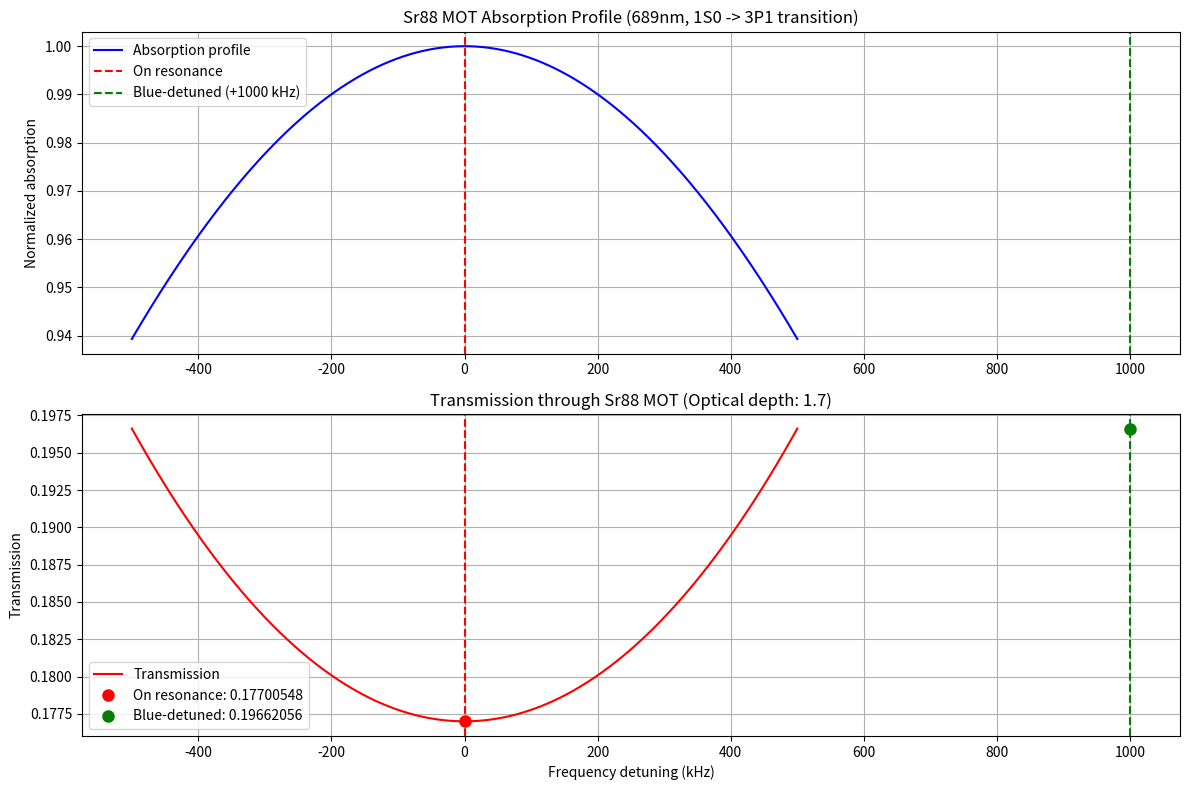

This figure's Python source:
import numpy as np
import matplotlib.pyplot as plt
from scipy.constants import c, h, k, epsilon_0, atomic_mass
from scipy.special import voigt_profile as voigt_func

# Constants for Sr88
wavelength_689 = 689e-9  # m (1S0 -> 3P1 red transition)
wavelength_461 = 461e-9  # m (1S0 -> 1P1 blue transition)
atomic_weight_sr88 = 87.9056  # amu
sr88_mass = atomic_weight_sr88 * atomic_mass  # kg

atom_number = 10e7
temperature = 0.01  # K (1000 uK)
mot_diameter = 0.005  # m 

cross_section_689 = 3 * wavelength_689**2 / (2 * np.pi)
def optical_depth_MOT(diameter, atom_number, cross_section):
    density = (3/4) * atom_number / (np.pi * (diameter / 2)**3)
    return density * cross_section * diameter

optical_depth = optical_depth_MOT(mot_diameter, atom_number, cross_section_689)
print(f"Optical depth of Sr88 MOT for 689nm light: {optical_depth:.3f}")

doppler_fwhm = 2 * np.sqrt(2 * np.log(2) * k * temperature / sr88_mass) * (1 / wavelength_689)
print(f"Doppler broadening (FWHM) at 2 mK: {doppler_fwhm/1e3:.3f} kHz")

natural_linewidth_689 = 7.5e3  # Hz 
print(f"Natural linewidth: {natural_linewidth_689/1e3:.3f} kHz")

freq_range = np.linspace(-500, 500, 1000)  # kHz
on_resonance_freq = 0  # kHz (exactly on resonance)
blue_detuned_freq = 1000  # kHz (blue-detuned by 200 kHz)

gamma = natural_linewidth_689 / 2 / 1e3  # Natural linewidth in kHz (HWHM)
sigma = doppler_fwhm / 2.355 / 1e3  # Doppler width in kHz (standard deviation)

absorption_profile = np.zeros_like(freq_range)
for i, freq in enumerate(freq_range):
    absorption_profile[i] = voigt_func(freq, sigma, gamma)

absorption_profile = absorption_profile / np.max(absorption_profile)

transmission = np.exp(-optical_depth * absorption_profile)

on_resonance_idx = np.argmin(np.abs(freq_range - on_resonance_freq))
blue_detuned_idx = np.argmin(np.abs(freq_range - blue_detuned_freq))

on_resonance_transmission = transmission[on_resonance_idx]
blue_detuned_transmission = transmission[blue_detuned_idx]

print(f"\nTransmission at resonance (0 kHz): {on_resonance_transmission:.8f}")
print(f"Transmission at blue-detuned frequency (+{blue_detuned_freq} kHz): {blue_detuned_transmission:.8f}")
print(f"Transmission ratio (blue-detuned/resonance): {blue_detuned_transmission/on_resonance_transmission:.2f}x higher")

plt.figure(figsize=(12, 8))
plt.subplot(2, 1, 1)
plt.plot(freq_range, absorption_profile, 'b-', label='Absorption profile')
plt.axvline(x=on_resonance_freq, color='r', linestyle='--', label='On resonance')
plt.axvline(x=blue_detuned_freq, color='g', linestyle='--', label=f'Blue-detuned (+{blue_detuned_freq} kHz)')
plt.ylabel('Normalized absorption')
plt.title('Sr88 MOT Absorption Profile (689nm, 1S0 -> 3P1 transition)')
plt.legend()
plt.grid(True)

plt.subplot(2, 1, 2)
plt.plot(freq_range, transmission, 'r-', label='Transmission')
plt.axvline(x=on_resonance_freq, color='r', linestyle='--')
plt.axvline(x=blue_detuned_freq, color='g', linestyle='--')
plt.plot(on_resonance_freq, on_resonance_transmission, 'ro', markersize=8, 
         label=f'On resonance: {on_resonance_transmission:.8f}')
plt.plot(blue_detuned_freq, blue_detuned_transmission, 'go', markersize=8, 
         label=f'Blue-detuned: {blue_detuned_transmission:.8f}')
    
plt.xlabel('Frequency detuning (kHz)')
plt.ylabel('Transmission')
plt.title(f'Transmission through Sr88 MOT (Optical depth: {optical_depth:.1f})')
plt.legend()
plt.grid(True)

plt.tight_layout()

# Create a table of transmission values at different detunings
print("\nTransmission values at different detunings:")
print("-" * 40)
print(f"{'Detuning (kHz)':>15} | {'Transmission':>15}")
print("-" * 40)

detunings = [-500, -400, -300, -200, -100, -50, -25, 0, 25, 50, 100, 200, 300, 400, 500]

for detuning in detunings:
    idx = np.argmin(np.abs(freq_range - detuning))
    trans_value = transmission[idx]
    print(f"{detuning:>15.1f} | {trans_value:>15.8f}")

plt.show()
